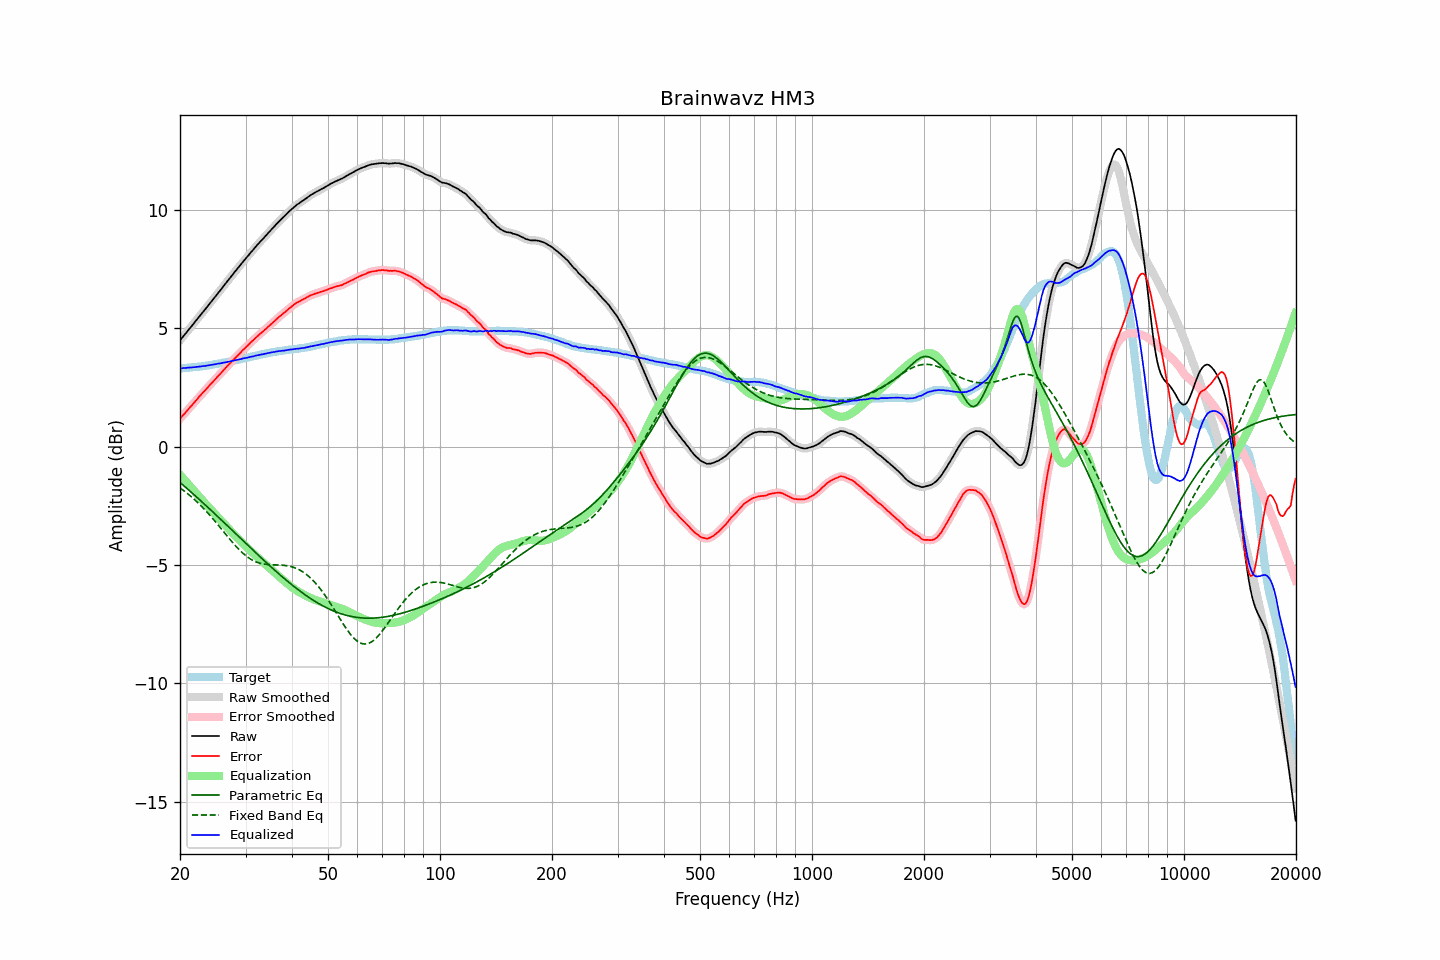

Source data for this figure (header and first rows):
frequency, raw, error, smoothed, error_smoothed, equalization, parametric_eq, fixed_band_eq, equalized_raw, equalized_smoothed, target
20.00, 4.50, 1.18, 4.50, 1.18, -1.18, -1.51, -1.74, 3.31, 3.31, 3.31
20.20, 4.58, 1.26, 4.58, 1.26, -1.26, -1.56, -1.79, 3.32, 3.32, 3.31
20.40, 4.67, 1.34, 4.66, 1.34, -1.34, -1.62, -1.84, 3.33, 3.32, 3.32
20.61, 4.75, 1.41, 4.75, 1.42, -1.42, -1.68, -1.89, 3.33, 3.33, 3.33
20.81, 4.83, 1.49, 4.83, 1.49, -1.49, -1.74, -1.94, 3.33, 3.34, 3.33
21.02, 4.92, 1.57, 4.91, 1.57, -1.57, -1.80, -2.00, 3.35, 3.34, 3.34
21.23, 5.00, 1.65, 5.00, 1.65, -1.65, -1.86, -2.05, 3.35, 3.35, 3.34
21.44, 5.08, 1.72, 5.08, 1.73, -1.73, -1.92, -2.11, 3.35, 3.35, 3.35
21.66, 5.17, 1.80, 5.16, 1.80, -1.81, -1.98, -2.17, 3.36, 3.36, 3.36
21.87, 5.25, 1.88, 5.25, 1.88, -1.88, -2.04, -2.23, 3.36, 3.37, 3.36
22.09, 5.34, 1.96, 5.34, 1.96, -1.96, -2.10, -2.29, 3.38, 3.37, 3.37
22.31, 5.42, 2.03, 5.42, 2.04, -2.04, -2.17, -2.36, 3.38, 3.38, 3.38
22.54, 5.51, 2.12, 5.51, 2.12, -2.12, -2.23, -2.42, 3.39, 3.39, 3.38
22.76, 5.59, 2.19, 5.59, 2.20, -2.19, -2.29, -2.49, 3.40, 3.40, 3.39
22.99, 5.68, 2.27, 5.67, 2.27, -2.27, -2.35, -2.56, 3.41, 3.41, 3.40
23.22, 5.76, 2.34, 5.76, 2.34, -2.34, -2.41, -2.63, 3.41, 3.41, 3.41
23.45, 5.84, 2.41, 5.84, 2.42, -2.42, -2.48, -2.70, 3.42, 3.42, 3.42
23.69, 5.93, 2.49, 5.92, 2.49, -2.49, -2.54, -2.78, 3.43, 3.43, 3.43
23.92, 6.01, 2.56, 6.01, 2.57, -2.57, -2.60, -2.85, 3.44, 3.44, 3.44
24.16, 6.10, 2.64, 6.10, 2.64, -2.64, -2.67, -2.93, 3.46, 3.46, 3.45
24.40, 6.18, 2.71, 6.18, 2.71, -2.71, -2.73, -3.01, 3.47, 3.47, 3.46
24.65, 6.27, 2.78, 6.26, 2.78, -2.79, -2.79, -3.09, 3.48, 3.48, 3.48
24.89, 6.35, 2.85, 6.35, 2.86, -2.86, -2.86, -3.17, 3.49, 3.49, 3.49
25.14, 6.44, 2.93, 6.44, 2.93, -2.93, -2.92, -3.25, 3.50, 3.50, 3.50
25.39, 6.53, 3.01, 6.52, 3.01, -3.01, -2.98, -3.33, 3.52, 3.51, 3.51
25.65, 6.61, 3.08, 6.61, 3.08, -3.08, -3.05, -3.41, 3.52, 3.53, 3.52
25.91, 6.70, 3.15, 6.70, 3.16, -3.16, -3.11, -3.50, 3.54, 3.54, 3.54
26.16, 6.79, 3.23, 6.78, 3.23, -3.23, -3.18, -3.58, 3.56, 3.55, 3.55
26.43, 6.87, 3.30, 6.87, 3.31, -3.31, -3.24, -3.66, 3.56, 3.57, 3.56
26.69, 6.96, 3.38, 6.96, 3.38, -3.38, -3.31, -3.75, 3.58, 3.58, 3.57
26.96, 7.05, 3.45, 7.04, 3.45, -3.45, -3.37, -3.83, 3.60, 3.59, 3.59
27.23, 7.13, 3.52, 7.13, 3.52, -3.52, -3.44, -3.91, 3.60, 3.61, 3.60
27.50, 7.22, 3.59, 7.21, 3.59, -3.59, -3.50, -3.99, 3.62, 3.62, 3.62
27.77, 7.30, 3.66, 7.30, 3.66, -3.66, -3.57, -4.07, 3.63, 3.64, 3.63
28.05, 7.39, 3.73, 7.39, 3.73, -3.73, -3.63, -4.15, 3.65, 3.65, 3.65
28.33, 7.47, 3.80, 7.47, 3.80, -3.80, -3.70, -4.22, 3.66, 3.67, 3.66
28.62, 7.56, 3.87, 7.55, 3.87, -3.87, -3.76, -4.29, 3.68, 3.68, 3.68
28.90, 7.64, 3.94, 7.64, 3.94, -3.94, -3.83, -4.36, 3.70, 3.70, 3.69
29.19, 7.72, 4.00, 7.72, 4.01, -4.01, -3.89, -4.43, 3.71, 3.71, 3.71
29.48, 7.81, 4.08, 7.80, 4.08, -4.08, -3.96, -4.49, 3.73, 3.73, 3.72
29.78, 7.89, 4.14, 7.89, 4.14, -4.14, -4.02, -4.55, 3.74, 3.74, 3.74
30.08, 7.97, 4.21, 7.97, 4.21, -4.21, -4.09, -4.61, 3.75, 3.76, 3.75
30.38, 8.05, 4.27, 8.05, 4.28, -4.28, -4.15, -4.66, 3.77, 3.77, 3.77
30.68, 8.13, 4.34, 8.13, 4.34, -4.34, -4.22, -4.71, 3.78, 3.79, 3.78
30.99, 8.22, 4.41, 8.21, 4.41, -4.41, -4.28, -4.75, 3.81, 3.80, 3.80
31.30, 8.29, 4.47, 8.29, 4.47, -4.47, -4.34, -4.79, 3.81, 3.82, 3.81
31.61, 8.37, 4.53, 8.37, 4.54, -4.54, -4.41, -4.83, 3.83, 3.83, 3.83
31.93, 8.45, 4.60, 8.45, 4.60, -4.60, -4.47, -4.86, 3.85, 3.85, 3.84
32.24, 8.53, 4.66, 8.52, 4.66, -4.66, -4.54, -4.89, 3.87, 3.86, 3.86
32.57, 8.60, 4.72, 8.60, 4.72, -4.72, -4.60, -4.91, 3.87, 3.88, 3.87
32.89, 8.68, 4.78, 8.67, 4.78, -4.78, -4.66, -4.93, 3.90, 3.89, 3.89
33.22, 8.75, 4.84, 8.75, 4.84, -4.84, -4.73, -4.94, 3.91, 3.91, 3.90
33.55, 8.82, 4.89, 8.82, 4.90, -4.90, -4.79, -4.96, 3.92, 3.92, 3.92
33.89, 8.90, 4.96, 8.89, 4.96, -4.96, -4.85, -4.97, 3.94, 3.93, 3.93
34.23, 8.97, 5.01, 8.97, 5.02, -5.02, -4.92, -4.97, 3.95, 3.95, 3.95
34.57, 9.05, 5.08, 9.04, 5.08, -5.08, -4.98, -4.98, 3.97, 3.96, 3.96
34.92, 9.12, 5.14, 9.12, 5.14, -5.14, -5.04, -4.98, 3.97, 3.98, 3.97
35.27, 9.20, 5.20, 9.19, 5.20, -5.20, -5.10, -4.99, 3.99, 3.99, 3.99
35.62, 9.27, 5.26, 9.27, 5.26, -5.27, -5.16, -4.99, 4.00, 4.00, 4.00
35.97, 9.34, 5.32, 9.34, 5.33, -5.33, -5.22, -4.99, 4.01, 4.01, 4.01
... 635 more rows
